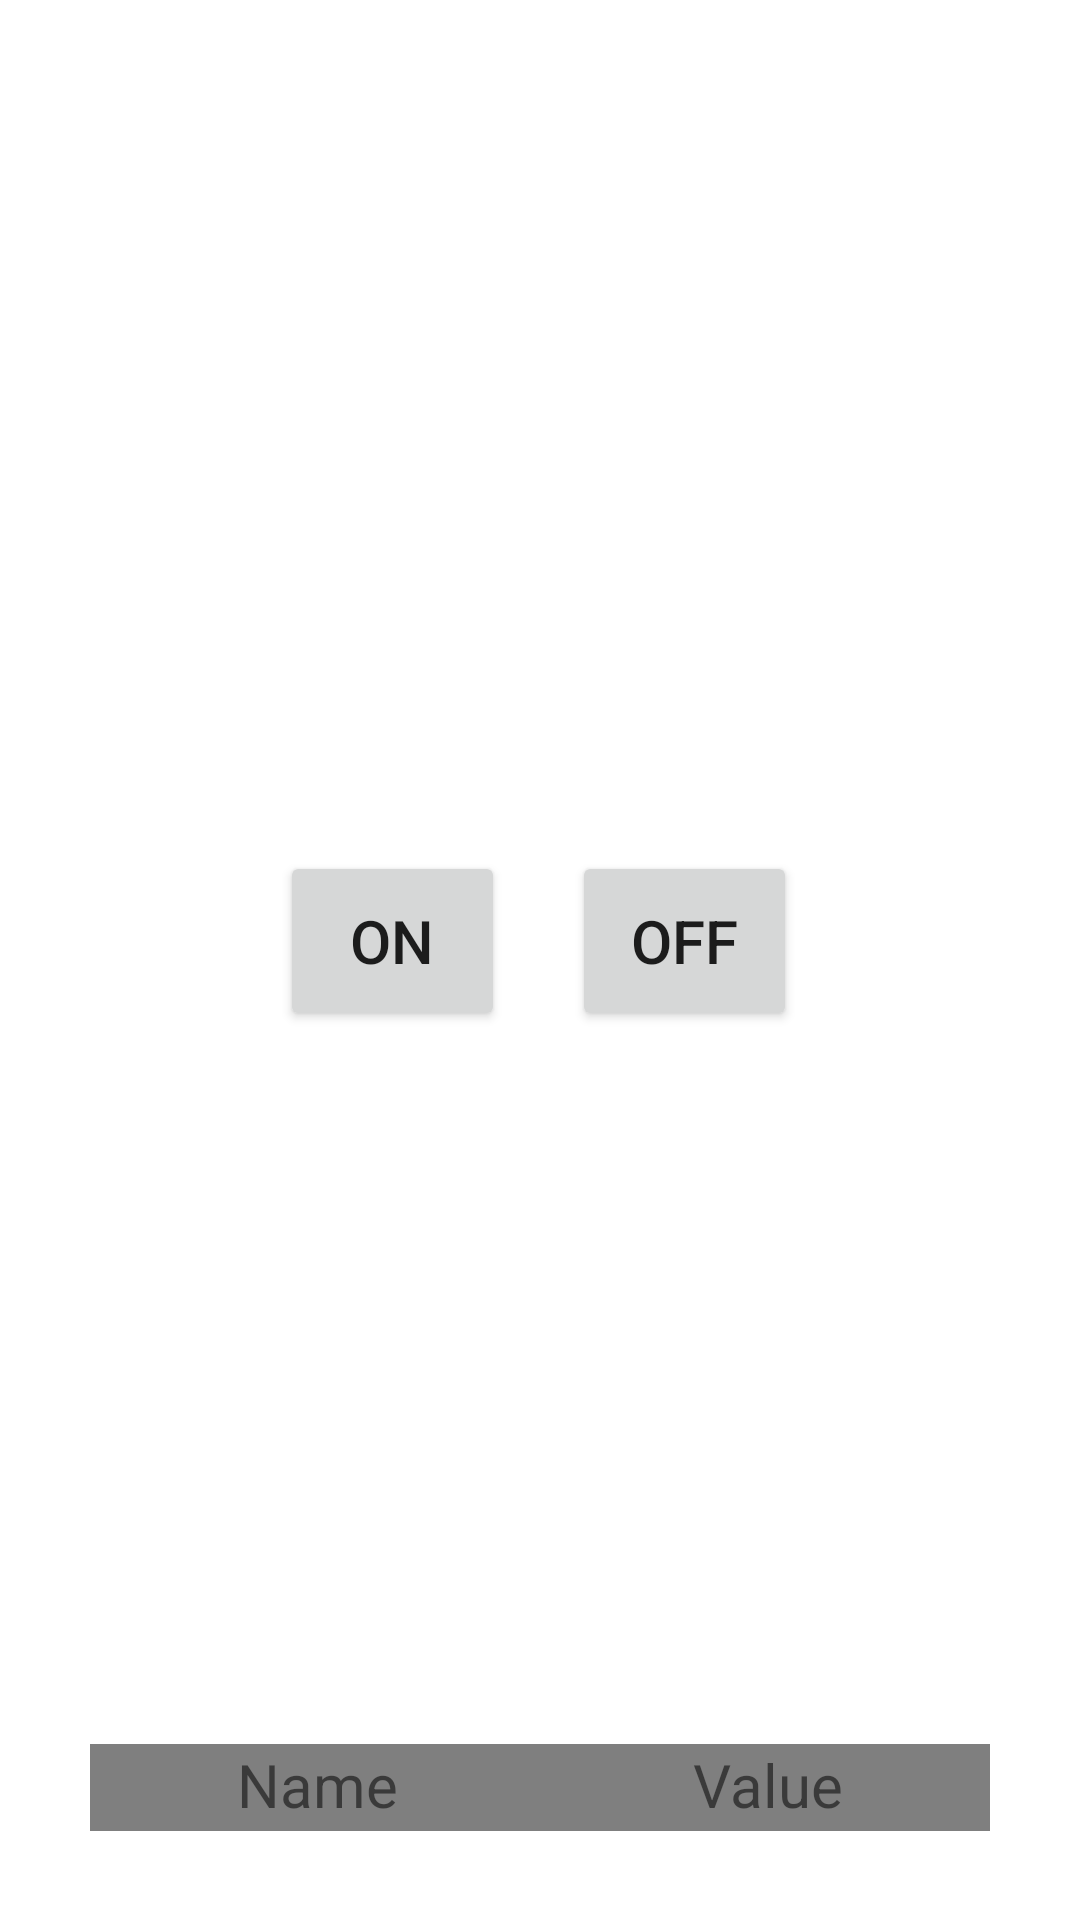

Produce the Android XML layout that renders to this screen, including the resource entries it uses.
<!-- AndroidManifest.xml: application theme Theme.Aqualife -->
<!-- res/layout/light_fragment.xml -->
<?xml version="1.0" encoding="utf-8"?>
<androidx.constraintlayout.widget.ConstraintLayout xmlns:android="http://schemas.android.com/apk/res/android"
    xmlns:app="http://schemas.android.com/apk/res-auto"
    xmlns:tools="http://schemas.android.com/tools"
    android:layout_width="match_parent"
    android:layout_height="match_parent">

    <ImageView
        android:id="@+id/light_bulb"
        android:layout_width="160dp"
        android:layout_height="160dp"
        android:rotation="180"
        android:src="@drawable/light_bulb"
        app:tint="@color/gray"

        app:layout_constraintBottom_toBottomOf="parent"
        app:layout_constraintEnd_toEndOf="parent"
        app:layout_constraintHorizontal_bias="0.497"
        app:layout_constraintStart_toStartOf="parent"
        app:layout_constraintTop_toTopOf="parent"
        app:layout_constraintVertical_bias="0.179" />

    <Button
        android:id="@+id/light_on"
        android:layout_width="75dp"
        android:layout_height="60dp"
        android:layout_marginTop="60dp"
        android:text="On"
        android:textSize="20sp"
        app:layout_constraintBottom_toBottomOf="parent"
        app:layout_constraintEnd_toEndOf="parent"
        app:layout_constraintHorizontal_bias="0.327"
        app:layout_constraintStart_toStartOf="parent"
        app:layout_constraintTop_toTopOf="parent"
        app:layout_constraintVertical_bias="0.43" />

    <Button
        android:id="@+id/light_off"
        android:layout_width="75dp"
        android:layout_height="60dp"
        android:layout_marginTop="60dp"
        android:text="Off"
        android:textSize="20sp"
        app:layout_constraintBottom_toBottomOf="parent"
        app:layout_constraintEnd_toEndOf="parent"
        app:layout_constraintHorizontal_bias="0.669"
        app:layout_constraintStart_toStartOf="parent"
        app:layout_constraintTop_toTopOf="parent"
        app:layout_constraintVertical_bias="0.43" />

    <GridLayout
        android:layout_width="300dp"
        android:layout_height="wrap_content"
        android:rowCount="2"
        android:columnCount="2"
        android:layout_margin="10dp"
        app:layout_constraintBottom_toBottomOf="parent"
        app:layout_constraintEnd_toEndOf="parent"
        app:layout_constraintStart_toStartOf="parent"
        app:layout_constraintTop_toTopOf="parent"
        app:layout_constraintVertical_bias="0.967">

        <LinearLayout
            android:layout_width="match_parent"
            android:layout_height="wrap_content"
            android:layout_columnSpan="2"
            android:background="@color/gray"
            android:orientation="horizontal">

            <TextView
                android:text="Name"
                android:textSize="20sp"
                android:background="@color/gray_light"
                android:layout_marginBottom="2dp"
                android:layout_width="wrap_content"
                android:layout_height="wrap_content"
                android:layout_weight="1"
                android:textAlignment="center" />

            <TextView
                android:text="Value"
                android:textSize="20sp"
                android:background="@color/gray_light"
                android:layout_marginBottom="2dp"
                android:layout_width="wrap_content"
                android:layout_height="wrap_content"
                android:layout_weight="1"
                android:textAlignment="center" />

        </LinearLayout>

        <androidx.recyclerview.widget.RecyclerView
            android:id="@+id/aquarium_recycler"
            android:layout_width="match_parent"
            android:layout_height="wrap_content"
            android:layout_columnSpan="2"/>
    </GridLayout>


</androidx.constraintlayout.widget.ConstraintLayout>
<!-- resources referenced by this layout -->
<resources>
  <color name="gray">#7F7F7F</color>
  <style name="Theme.Aqualife" parent="Theme.MaterialComponents.Light.NoActionBar">
          
          <item name="colorPrimary">@color/purple_500</item>
          <item name="colorPrimaryVariant">@color/purple_700</item>
          <item name="colorOnPrimary">@color/white</item>
          
          <item name="colorSecondary">@color/teal_200</item>
          <item name="colorSecondaryVariant">@color/teal_700</item>
          <item name="colorOnSecondary">@color/black</item>
          
          <item name="android:statusBarColor" tools:targetApi="l">?attr/colorPrimaryVariant</item>
          
      </style>
  <color name="purple_500">#FF6200EE</color>
  <color name="purple_700">#FF3700B3</color>
  <color name="white">#FFFFFFFF</color>
  <color name="teal_200">#FF03DAC5</color>
  <color name="teal_700">#FF018786</color>
  <color name="black">#FF000000</color>
</resources>
